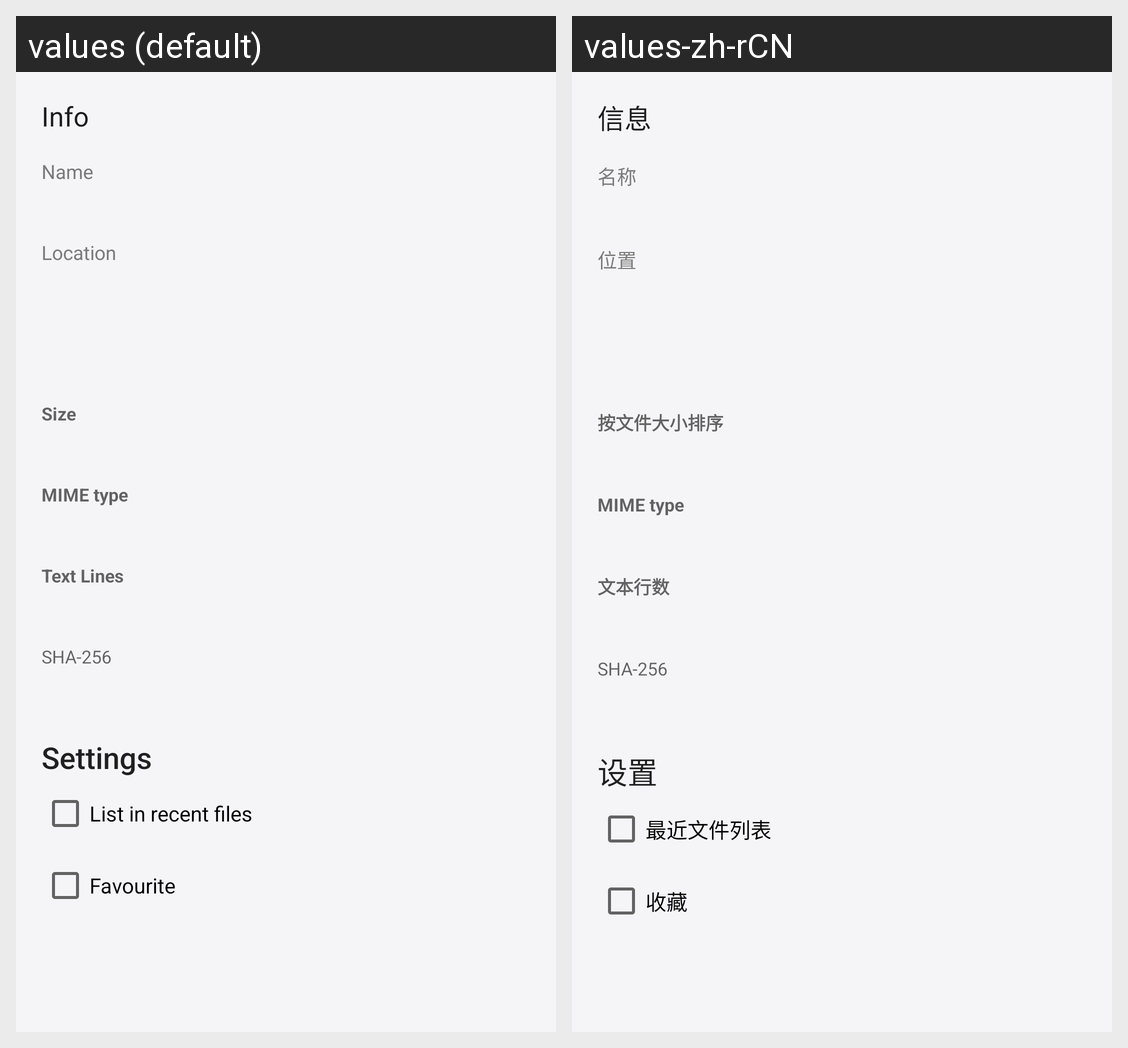

Translations of the strings shown on this Android screen, per locale in the grid:
Android screen res/layout/file_info_dialog.xml rendered under 2 locales, left to right: values (default), values-zh-rCN. Device: Nexus 5 (rendered at 1080×1920; each locale shown at half size, 540×960, under a caption strip naming it); theme AppTheme.Unified.StartupFlash.
Strings drawn on this screen, with the default value and each locale's value (text and hints the layout hard-codes, and strings that could not be matched under every locale, appear in the picture but are not listed):

info
  values: Info
  values-zh-rCN: 信息

name
  values: Name
  values-zh-rCN: 名称

location
  values: Location
  values-zh-rCN: 位置

size
  values: Size
  values-zh-rCN: 按文件大小排序

mime_type
  values: MIME type
  values-zh-rCN: MIME type  [not translated; the default value is used]

text_lines
  values: Text Lines
  values-zh-rCN: 文本行数

sha_256
  values: SHA-256
  values-zh-rCN: SHA-256  [not translated; the default value is used]

settings
  values: Settings
  values-zh-rCN: 设置

list_in_recent_files
  values: List in recent files
  values-zh-rCN: 最近文件列表

favourite
  values: Favourite
  values-zh-rCN: 收藏
